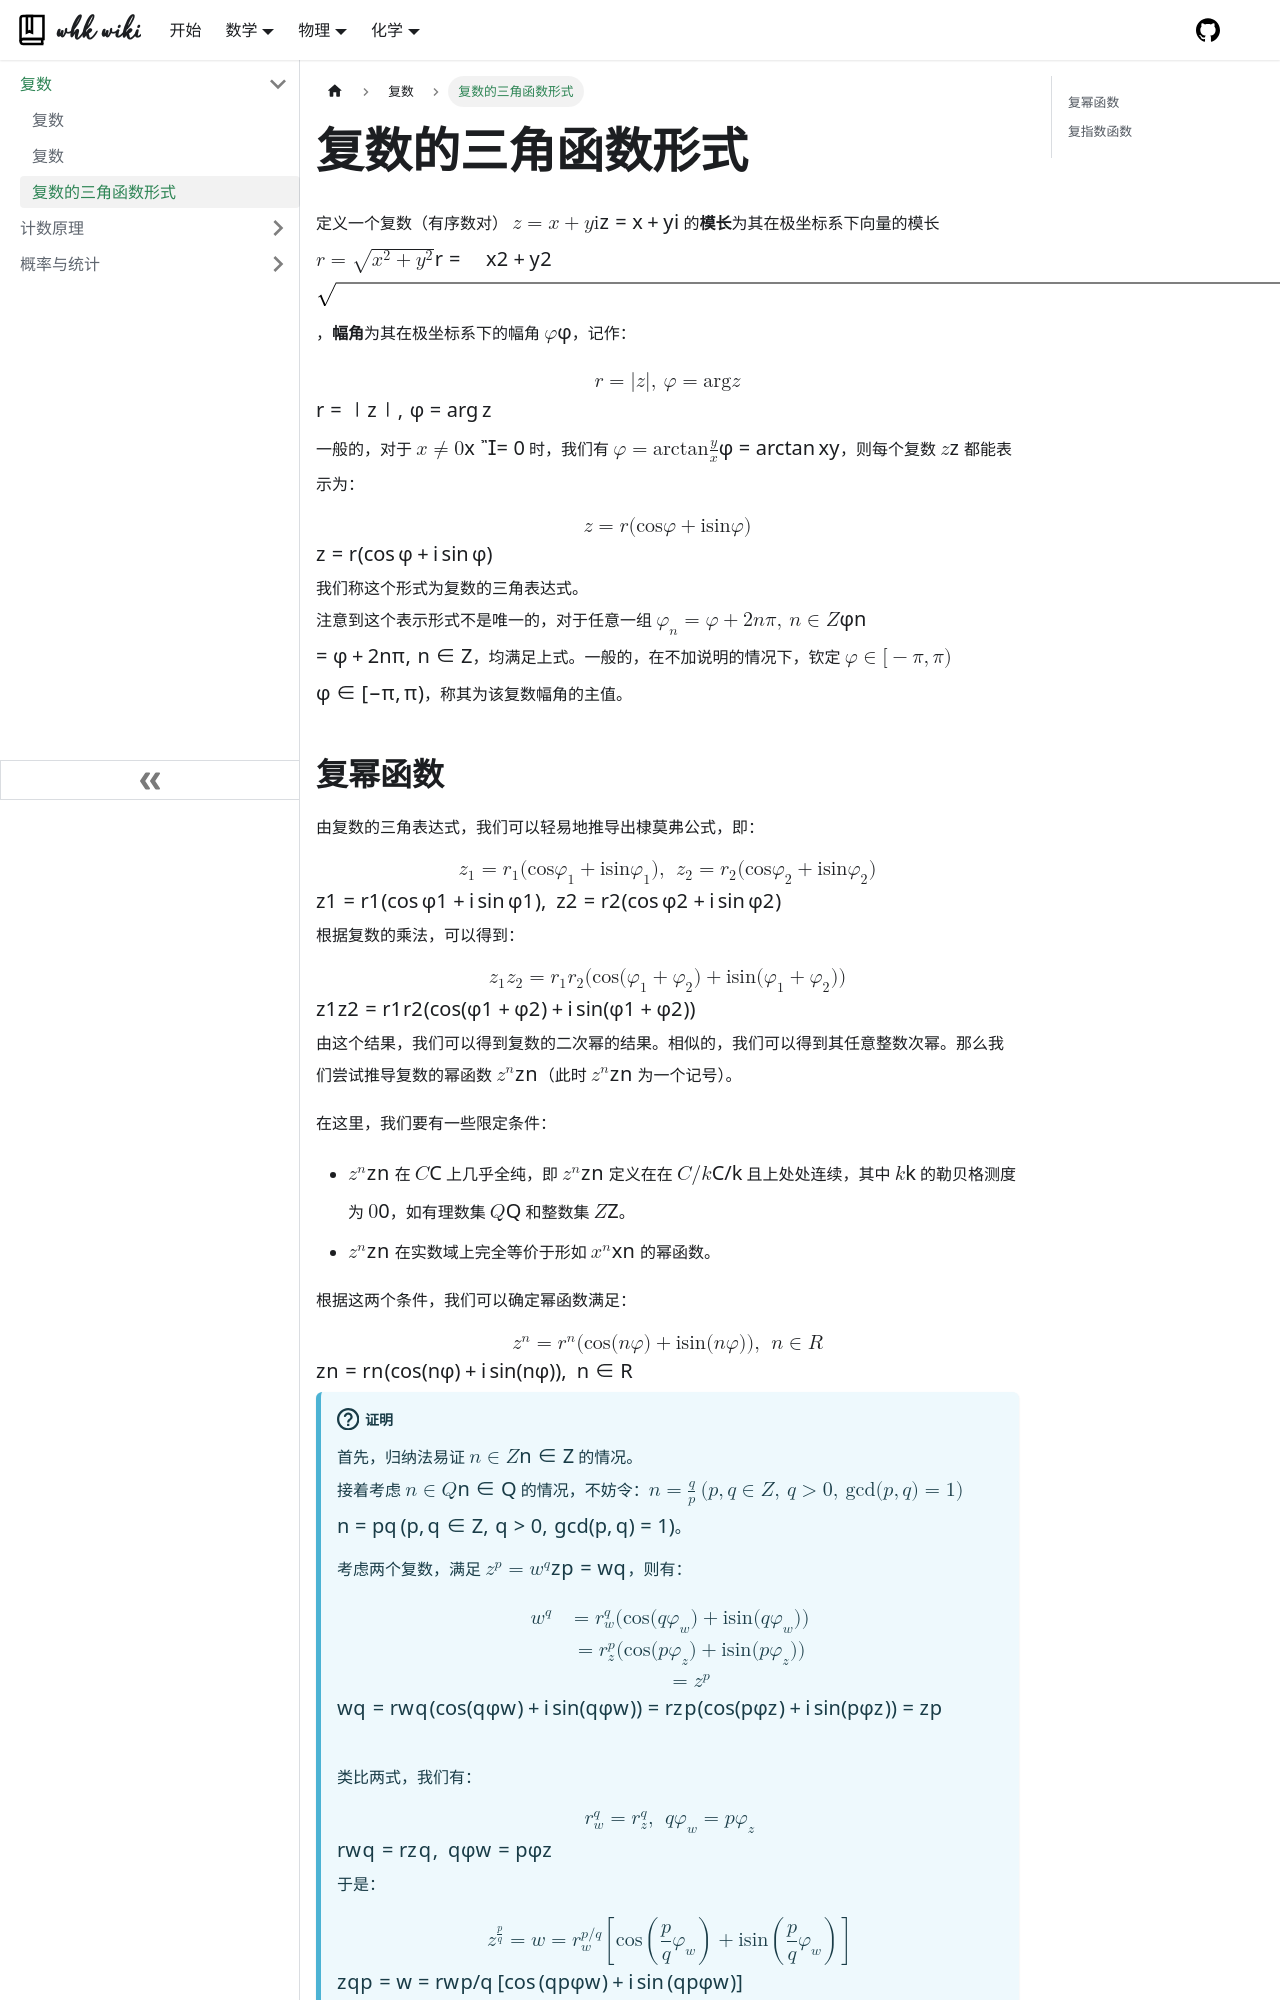

repository: whk-wiki/whk-wiki · page: math/misc/complex-number/trigonometric-function.html · generator: docusaurus

# 复数的三角函数形式

定义一个复数（有序数对） $z=x+y\mathrm i$ 的**模长**为其在极坐标系下向量的模长 $r=\sqrt{x^2+y^2}$，**幅角**为其在极坐标系下的幅角 $\varphi$，记作：

$$
r=|z|,\,\varphi=\arg z
$$

一般的，对于 $x\ne0$ 时，我们有 $\varphi=\arctan\frac yx$，则每个复数 $z$ 都能表示为：

$$
z=r(\cos\varphi+\mathrm i\sin\varphi)
$$

我们称这个形式为复数的三角表达式。  
注意到这个表示形式不是唯一的，对于任意一组 $\varphi_n=\varphi+2n\pi,\,n\in\mathbb Z$，均满足上式。一般的，在不加说明的情况下，钦定 $\varphi\in[-\pi,\pi)$，称其为该复数幅角的主值。
